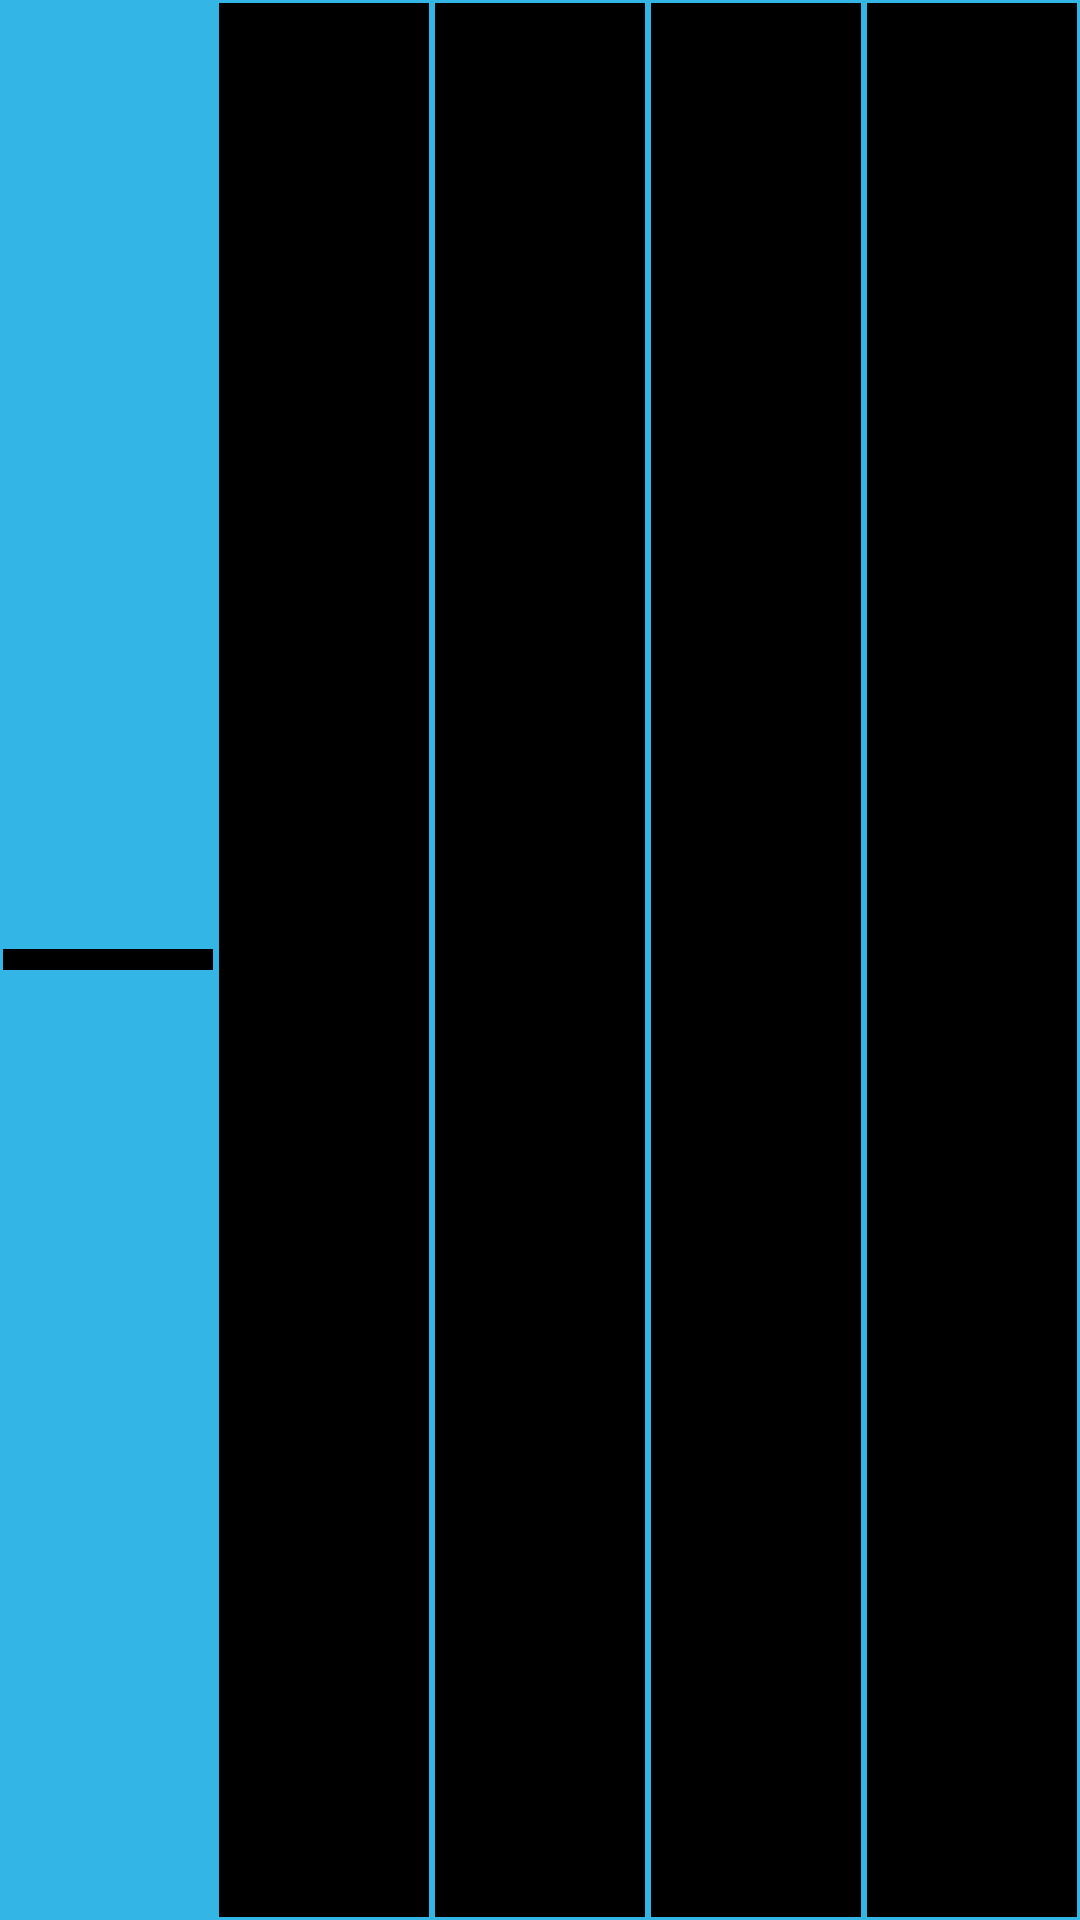

This screen was rendered from an Android layout file. Write that file and the resources it references.
<!-- AndroidManifest.xml: application theme Theme.Sample -->
<!-- res/layout/activity_table_item.xml -->
<?xml version="1.0" encoding="utf-8"?>
<TableRow xmlns:android="http://schemas.android.com/apk/res/android"
    android:layout_width="match_parent"
    android:layout_height="wrap_content"
    android:layout_margin="1dip"
    android:background="@android:color/holo_blue_light"
    android:orientation="horizontal"
    android:clickable="true"
    >

    <TextView
        android:id="@+id/name"
        android:layout_width="0dp"
        android:layout_height="wrap_content"
        android:layout_margin="1dip"
        android:layout_weight="0.25"
        android:background="@android:color/black"
        android:gravity="center" />

    <TextView
        android:id="@+id/open"
        android:layout_width="0dp"
        android:layout_height="match_parent"
        android:layout_margin="1dip"
        android:layout_weight="0.25"
        android:background="@android:color/black"
        android:gravity="center" />

    <TextView
        android:id="@+id/yearLow"
        android:layout_width="0dp"
        android:layout_height="match_parent"
        android:layout_margin="1dip"
        android:layout_weight="0.25"
        android:background="@android:color/black"
        android:gravity="center" />

    <TextView
        android:id="@+id/percentChangeFromYearLow"
        android:layout_width="0dp"
        android:layout_height="match_parent"
        android:layout_margin="1dip"
        android:layout_weight="0.25"
        android:background="@android:color/black"
        android:gravity="center" />

    <TextView
        android:id="@+id/communityRating"
        android:layout_width="0dp"
        android:layout_height="match_parent"
        android:layout_margin="1dip"
        android:layout_weight="0.25"
        android:background="@android:color/black"
        android:gravity="center" />

</TableRow>
<!-- resources referenced by this layout -->
<resources>

</resources>
